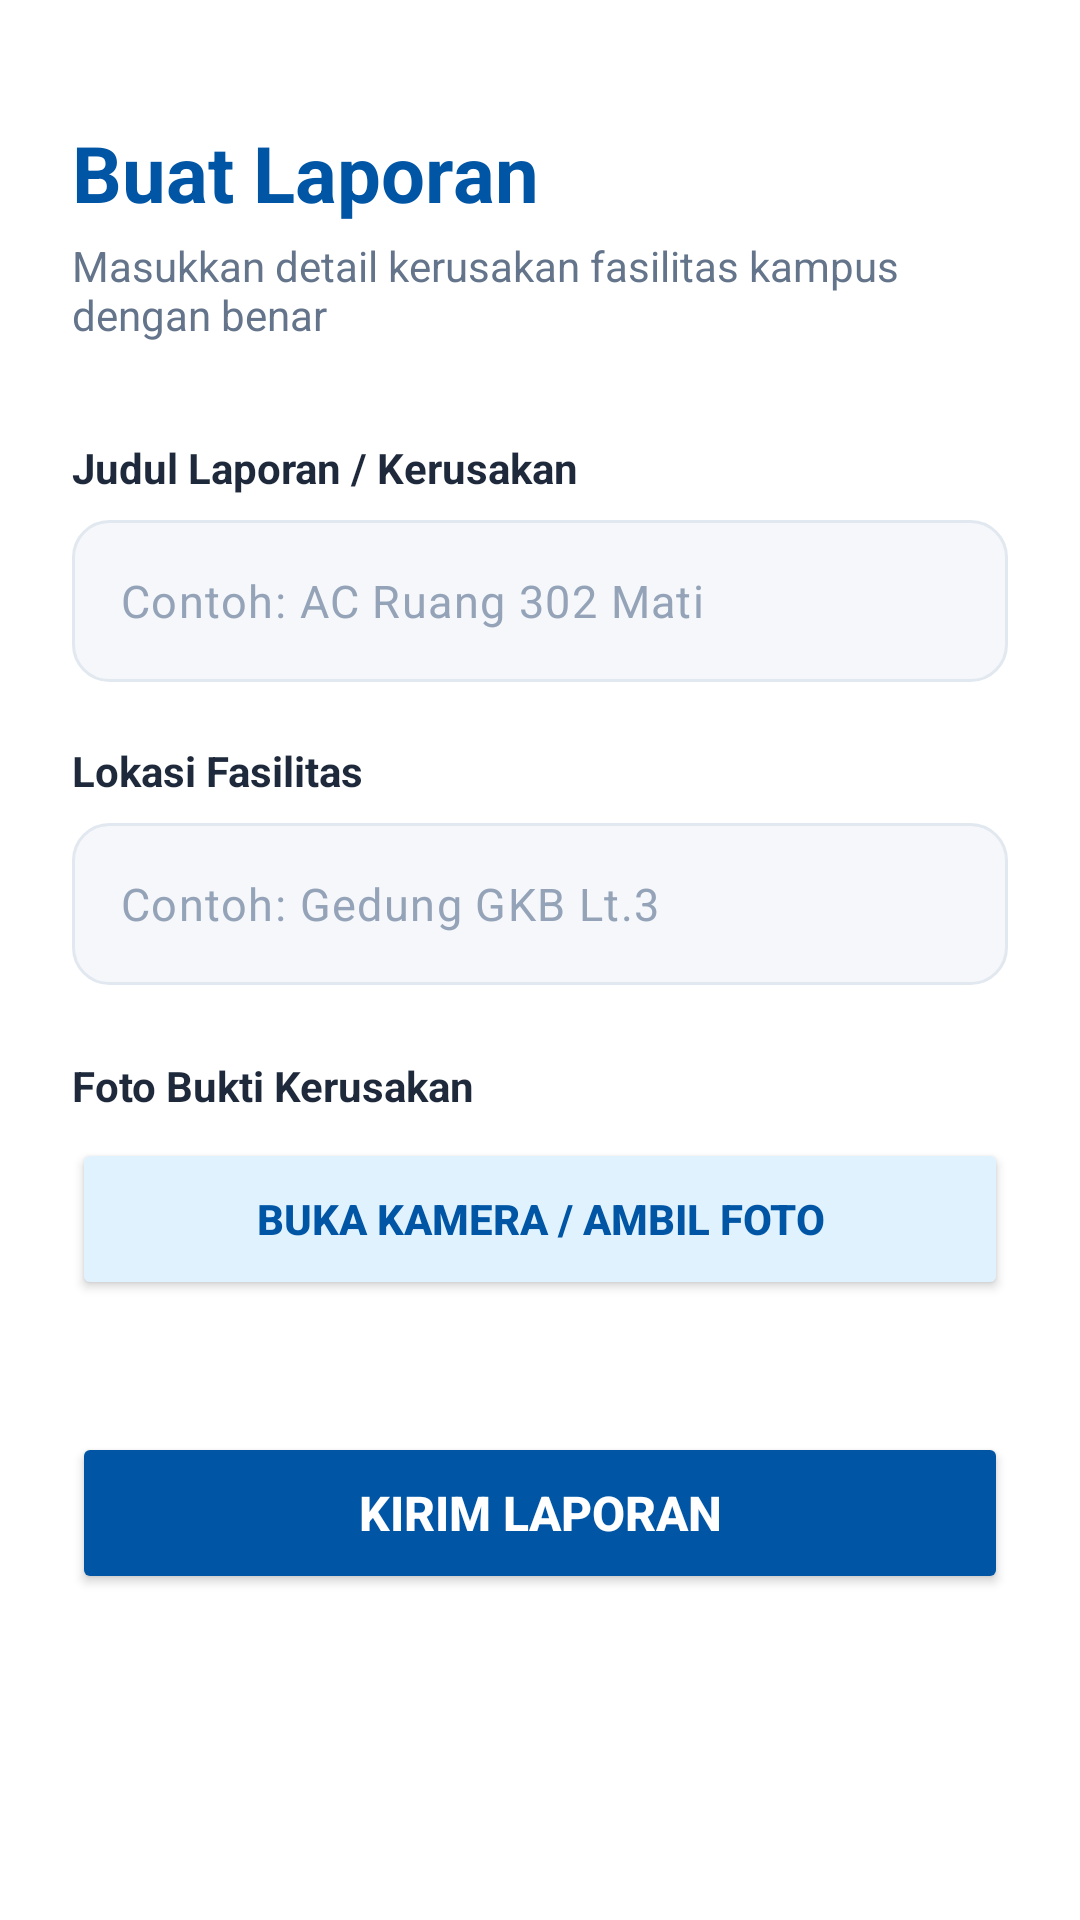

Reconstruct the res/layout file that produces this screen, plus the resources it refers to.
<!-- AndroidManifest.xml: application theme Theme.LaporKampus -->
<!-- res/layout/activity_add_laporan.xml -->
<?xml version="1.0" encoding="utf-8"?>
<ScrollView
    xmlns:android="http://schemas.android.com/apk/res/android"
    xmlns:tools="http://schemas.android.com/tools"
    xmlns:app="http://schemas.android.com/apk/res-auto"
    android:layout_width="match_parent"
    android:layout_height="match_parent"
    android:fillViewport="true"
    android:background="#FFFFFF"
    tools:context=".view.AddLaporanActivity">

    <LinearLayout
        android:layout_width="match_parent"
        android:layout_height="wrap_content"
        android:orientation="vertical"
        android:padding="24dp">

        <TextView
            android:layout_width="wrap_content"
            android:layout_height="wrap_content"
            android:text="Buat Laporan"
            android:textSize="26sp"
            android:textStyle="bold"
            android:textColor="#0055A5"
            android:layout_marginTop="16dp"
            android:layout_marginBottom="4dp"/>

        <TextView
            android:layout_width="wrap_content"
            android:layout_height="wrap_content"
            android:text="Masukkan detail kerusakan fasilitas kampus dengan benar"
            android:textSize="14sp"
            android:textColor="#64748B"
            android:layout_marginBottom="32dp"/>

        <TextView
            android:layout_width="wrap_content"
            android:layout_height="wrap_content"
            android:text="Judul Laporan / Kerusakan"
            android:textSize="14sp"
            android:textStyle="bold"
            android:textColor="#1E293B"
            android:layout_marginBottom="8dp"/>

        <com.google.android.material.textfield.TextInputLayout
            android:layout_width="match_parent"
            android:layout_height="wrap_content"
            android:layout_marginBottom="20dp"
            app:hintEnabled="false">

            <EditText
                android:id="@+id/etAddJudul"
                android:layout_width="match_parent"
                android:layout_height="54dp"
                android:background="@drawable/bg_edit_text"
                android:hint="Contoh: AC Ruang 302 Mati"
                android:textColorHint="#94A3B8"
                android:textColor="#1E293B"
                android:inputType="text"
                android:padding="16dp"
                android:textSize="15sp" />
        </com.google.android.material.textfield.TextInputLayout>

        <TextView
            android:layout_width="wrap_content"
            android:layout_height="wrap_content"
            android:text="Lokasi Fasilitas"
            android:textSize="14sp"
            android:textStyle="bold"
            android:textColor="#1E293B"
            android:layout_marginBottom="8dp"/>

        <com.google.android.material.textfield.TextInputLayout
            android:layout_width="match_parent"
            android:layout_height="wrap_content"
            android:layout_marginBottom="24dp"
            app:hintEnabled="false">

            <EditText
                android:id="@+id/etAddLokasi"
                android:layout_width="match_parent"
                android:layout_height="54dp"
                android:background="@drawable/bg_edit_text"
                android:hint="Contoh: Gedung GKB Lt.3"
                android:textColorHint="#94A3B8"
                android:textColor="#1E293B"
                android:inputType="text"
                android:padding="16dp"
                android:textSize="15sp" />
        </com.google.android.material.textfield.TextInputLayout>

        <TextView
            android:layout_width="wrap_content"
            android:layout_height="wrap_content"
            android:text="Foto Bukti Kerusakan"
            android:textSize="14sp"
            android:textStyle="bold"
            android:textColor="#1E293B"
            android:layout_marginBottom="8dp"/>

        <LinearLayout
            android:layout_width="match_parent"
            android:layout_height="wrap_content"
            android:orientation="vertical"
            android:layout_marginBottom="32dp">

            <Button
                android:id="@+id/btnAmbilFoto"
                android:layout_width="match_parent"
                android:layout_height="54dp"
                android:text="Buka Kamera / Ambil Foto"
                android:textColor="#0055A5"
                android:textSize="14sp"
                android:textStyle="bold"
                android:backgroundTint="#E0F2FE"
                app:cornerRadius="12dp"
                android:layout_marginBottom="12dp" />

            <com.google.android.material.card.MaterialCardView
                android:id="@+id/cardPreviewFoto"
                android:layout_width="match_parent"
                android:layout_height="220dp"
                android:visibility="gone"
                app:cardCornerRadius="12dp"
                app:strokeWidth="1dp"
                app:strokeColor="#E2E8F0"
                app:cardElevation="0dp">

                <ImageView
                    android:id="@+id/ivPreviewFoto"
                    android:layout_width="match_parent"
                    android:layout_height="match_parent"
                    android:scaleType="centerCrop"
                    android:contentDescription="Pratinjau Foto Bukti" />
            </com.google.android.material.card.MaterialCardView>
        </LinearLayout>

        <Button
            android:id="@+id/btnKirimLaporan"
            android:layout_width="match_parent"
            android:layout_height="54dp"
            android:text="Kirim Laporan"
            android:textSize="16sp"
            android:textStyle="bold"
            android:textColor="#FFFFFF"
            android:backgroundTint="#0055A5"
            app:cornerRadius="12dp"
            android:elevation="4dp"/>

    </LinearLayout>
</ScrollView>
<!-- resources referenced by this layout -->
<resources>
  <!-- drawable bg_edit_text (drawable) -->
  <?xml version="1.0" encoding="utf-8"?>
  <shape xmlns:android="http://schemas.android.com/apk/res/android"
      android:shape="rectangle">
      <solid android:color="#F5F7FA" /> <corners android:radius="12dp" /> <stroke
      android:width="1dp"
      android:color="#E2E8F0" /> </shape>
  <style name="Theme.LaporKampus" parent="Base.Theme.LaporKampus" />
  <style name="Base.Theme.LaporKampus" parent="Theme.Material3.DayNight.NoActionBar">
          
          
      </style>
</resources>
